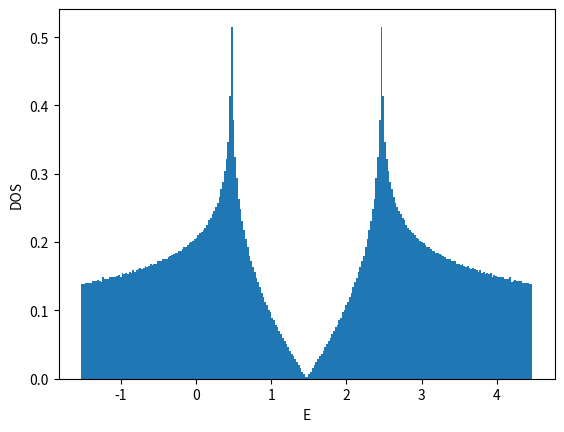

The script that saved this image:
#!/usr/bin/env python

# coding:utf-8
from __future__ import print_function
import numpy as np

import matplotlib
matplotlib.use('Agg')
import matplotlib.pyplot as plt

def ene(orb,kx,ky):
    enecmplx = -(1.0 + np.exp(-1j*kx) + np.exp(-1j*ky))
    ene = np.abs(enecmplx)
    sign = 1.0-2.0*orb
    return sign*ene

def calc_k_ene(Lorb,Lx,Ly,BCx,BCy):
    if BCx == 'AP' or BCx == 'antiperiodic':
        xshift = 0.5
    elif BCx == 'P' or BCx == 'periodic':
        xshift = 0.0
    else:
        xshift = 0.0
    if BCy == 'AP' or BCy == 'antiperiodic':
        yshift = 0.5
    elif BCy == 'P' or BCy == 'periodic':
        yshift = 0.0
    else:
        yshift = 0.0
    list_kx = np.array([2.0*np.pi*((x+xshift)/Lx-float(Lx//2)/Lx) for x in range(Lx)])
    list_ky = np.array([2.0*np.pi*((y+yshift)/Ly-float(Ly//2)/Ly) for y in range(Ly)])
    list_enekxky = np.array([ene(orb,kx,ky) for ky in list_ky for kx in list_kx for orb in range(Lorb)])
    list_intkxky = np.array([Lorb*(Lx*y+x)+orb for y in range(Ly) for x in range(Lx) for orb in range(Lorb)])
    return list_enekxky, list_intkxky, xshift, yshift

def calc_shell_cond(Lorb,Lx,Ly,BCx,BCy,filling_numer,filling_denom):
    filling = float(filling_numer)/float(filling_denom)
    numel = Lx*Ly*Lorb*filling_numer//filling_denom
    list_enekxky, list_intkxky, xshift, yshift = calc_k_ene(Lorb,Lx,Ly,BCx,BCy)
    list_ind = np.argsort(list_enekxky)
    list_sorted_enekxky = list_enekxky[list_ind]
    list_sorted_intkxky = list_intkxky[list_ind]
    chemipo = 0.5*(list_sorted_enekxky[numel] + list_sorted_enekxky[numel-1])
    totene = np.sum(list_sorted_enekxky[:numel])
    gap = list_sorted_enekxky[numel] - list_sorted_enekxky[numel-1]
    if np.abs(gap)>1e-10:
        shellcond = 'closed'
    else:
        shellcond = 'open'
    return filling, numel, chemipo, totene, gap, shellcond, \
        list_sorted_enekxky, list_sorted_intkxky, xshift, yshift

def main():
    Lorb = 2
    BCx = 'P'
    BCy = 'AP'
#    BCy = 'P'
    filling_numer = 1
#    filling_denom = 2 # half fill
    filling_denom = 4 # quarter fill
    list_L = []
    list_enedens = []
    file = open("dat_2d_honeycomb",'w')
    file.write("# L filling(=n/2) BCx BCy num_electrons(=nup=ndown) chemi_potential ene ene_dens gap shell_cond\n")
    for L in range(2,50,2):
        Lx = L
        Ly = L
        filling, numel, chemipo, totene, gap, shellcond, \
            list_enekxky, list_intkxky, xshift, yshift = \
            calc_shell_cond(Lorb,Lx,Ly,BCx,BCy,filling_numer,filling_denom)
        list_L.append(L)
        list_enedens.append(totene/Lx/Ly/Lorb)
        file.write("{} {} {} {} {} {} {} {} {} {}\n".format(\
            L,filling,BCx,BCy,numel,chemipo,totene,totene/Lx/Ly/Lorb,gap,shellcond))
    file.close()

    list_L = np.array(list_L)
    list_enedens = np.array(list_enedens)
    plt.xlabel("1/L^2")
    plt.ylabel("E/L^2/Lorb")
    plt.plot(1.0/list_L**2,list_enedens,color='blue',marker='o',markerfacecolor='white')
    plt.savefig("fig_2d_honeycomb_enedens.png")
    plt.cla()
    plt.clf()

    L = 30
#    L = 32
    Lx = L
    Ly = L
    filling, numel, chemipo, totene, gap, shellcond, \
        list_enekxky, list_intkxky, xshift, yshift = \
        calc_shell_cond(Lorb,Lx,Ly,BCx,BCy,filling_numer,filling_denom)
    list_intorb = list_intkxky%Lorb
    list_intkx = (list_intkxky//Lorb)%Lx
    list_intky = (list_intkxky//Lorb)//Lx
    list_kx = (list_intkx.astype(np.float64)+xshift)/Lx-float(Lx//2)/Lx
    list_ky = (list_intky.astype(np.float64)+yshift)/Ly-float(Ly//2)/Ly
    plt.xlabel("kx/pi")
    plt.ylabel("ky/pi")
    plt.xticks([-0.5,-0.25,0,0.25,0.5])
    plt.yticks([-0.5,-0.25,0,0.25,0.5])
    plt.xlim(-0.55,0.55)
    plt.ylim(-0.55,0.55)
## https://stackoverflow.com/questions/17990845/how-to-equalize-the-scales-of-x-axis-and-y-axis-in-python-matplotlib
#    plt.axis('equal')
    plt.gca().set_aspect('equal',adjustable='box')
    plt.plot(list_kx,list_ky,color='blue',marker='o',\
        markerfacecolor='white',linestyle='None')
    if numel > Lx*Ly:
        plt.plot(list_kx[Lx*Ly:numel],list_ky[Lx*Ly:numel],color='blue',marker='o',\
            markerfacecolor='blue',linestyle='None')
    else:
        plt.plot(list_kx[:numel],list_ky[:numel],color='blue',marker='o',\
            markerfacecolor='blue',linestyle='None')
    plt.savefig("fig_2d_honeycomb_fermisurface.png")
    plt.cla()
    plt.clf()

    L = 2**9
    Lx = L
    Ly = L
    nbins = L//2
    filling, numel, chemipo, totene, gap, shellcond, \
        list_enekxky, list_intkxky, xshift, yshift = \
        calc_shell_cond(Lorb,Lx,Ly,BCx,BCy,filling_numer,filling_denom)
    plt.xlabel("E")
    plt.ylabel("DOS")
    plt.hist(list_enekxky-chemipo,bins=nbins,density=True)
    plt.savefig("fig_2d_honeycomb_dos.png")

if __name__ == "__main__":
    main()
